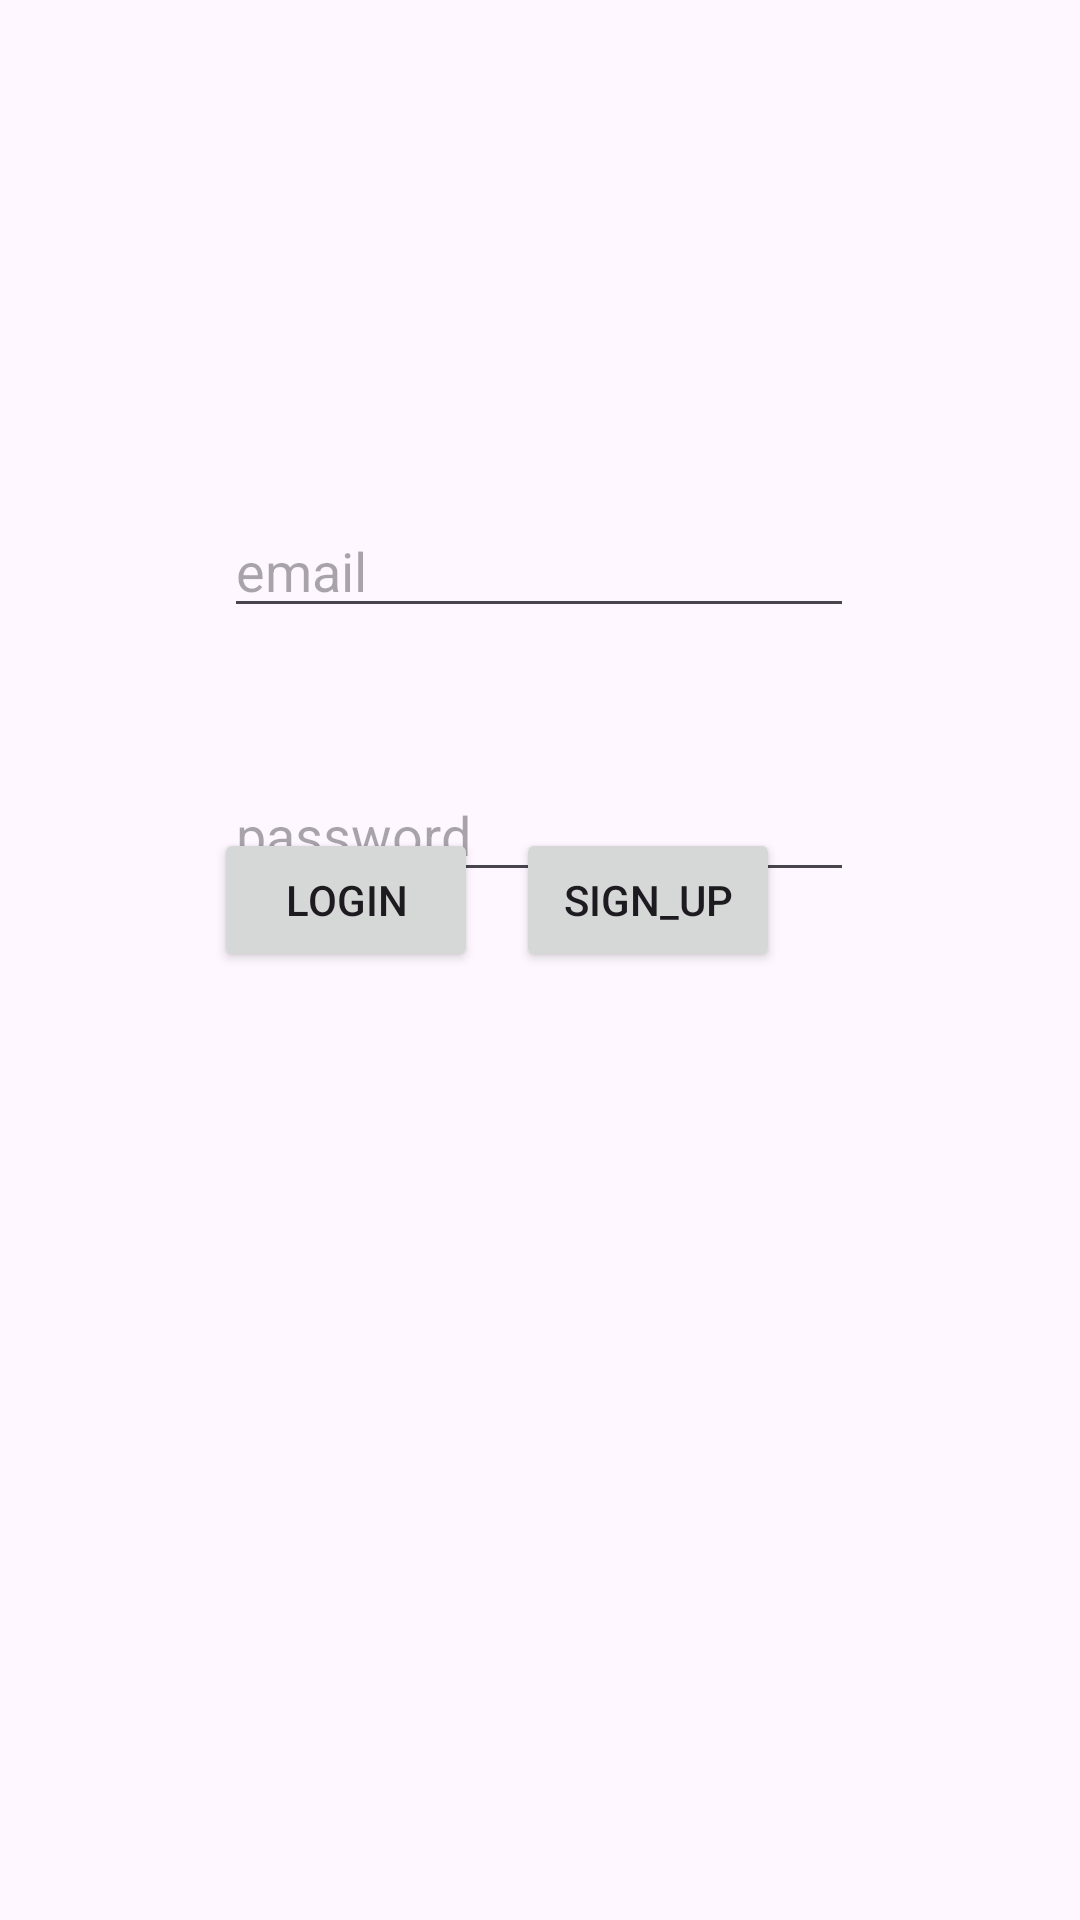

Write the Android layout XML for this screen, with the resource values it uses.
<!-- AndroidManifest.xml: application theme Theme.Proj2 -->
<!-- res/layout/activity_login.xml -->
<?xml version="1.0" encoding="utf-8"?>
<androidx.constraintlayout.widget.ConstraintLayout xmlns:android="http://schemas.android.com/apk/res/android"
    xmlns:app="http://schemas.android.com/apk/res-auto"
    xmlns:tools="http://schemas.android.com/tools"
    android:id="@+id/main"
    android:layout_width="match_parent"
    android:layout_height="match_parent"
    tools:context=".LoginActivity">

    <EditText
        android:id="@+id/et_email"
        android:layout_width="wrap_content"
        android:layout_height="wrap_content"
        android:layout_marginTop="168dp"
        android:ems="10"
        android:hint="email"
        android:inputType="textEmailAddress"
        app:layout_constraintEnd_toEndOf="parent"
        app:layout_constraintHorizontal_bias="0.497"
        app:layout_constraintStart_toStartOf="parent"
        app:layout_constraintTop_toTopOf="parent" />

    <EditText
        android:id="@+id/et_pwd"
        android:layout_width="wrap_content"
        android:layout_height="wrap_content"
        android:layout_marginTop="256dp"
        android:ems="10"
        android:hint="password"
        android:inputType="textPassword"
        app:layout_constraintEnd_toEndOf="parent"
        app:layout_constraintHorizontal_bias="0.497"
        app:layout_constraintStart_toStartOf="parent"
        app:layout_constraintTop_toTopOf="parent" />

    <Button
        android:id="@+id/btn_login"
        android:layout_width="wrap_content"
        android:layout_height="wrap_content"
        android:layout_marginStart="60dp"
        android:layout_marginBottom="316dp"
        android:text="Login"
        app:layout_constraintBottom_toBottomOf="parent"
        app:layout_constraintEnd_toStartOf="@+id/btn_register"
        app:layout_constraintHorizontal_bias="0.47"
        app:layout_constraintStart_toStartOf="parent" />

    <Button
        android:id="@+id/btn_register"
        android:layout_width="wrap_content"
        android:layout_height="wrap_content"
        android:layout_marginEnd="100dp"
        android:layout_marginBottom="316dp"
        android:text="sign_up"
        app:layout_constraintBottom_toBottomOf="parent"
        app:layout_constraintEnd_toEndOf="parent" />

</androidx.constraintlayout.widget.ConstraintLayout>
<!-- resources referenced by this layout -->
<resources>
  <style name="Theme.Proj2" parent="Base.Theme.Proj2" />
  <style name="Base.Theme.Proj2" parent="Theme.Material3.DayNight.NoActionBar">
          
          
      </style>
</resources>
